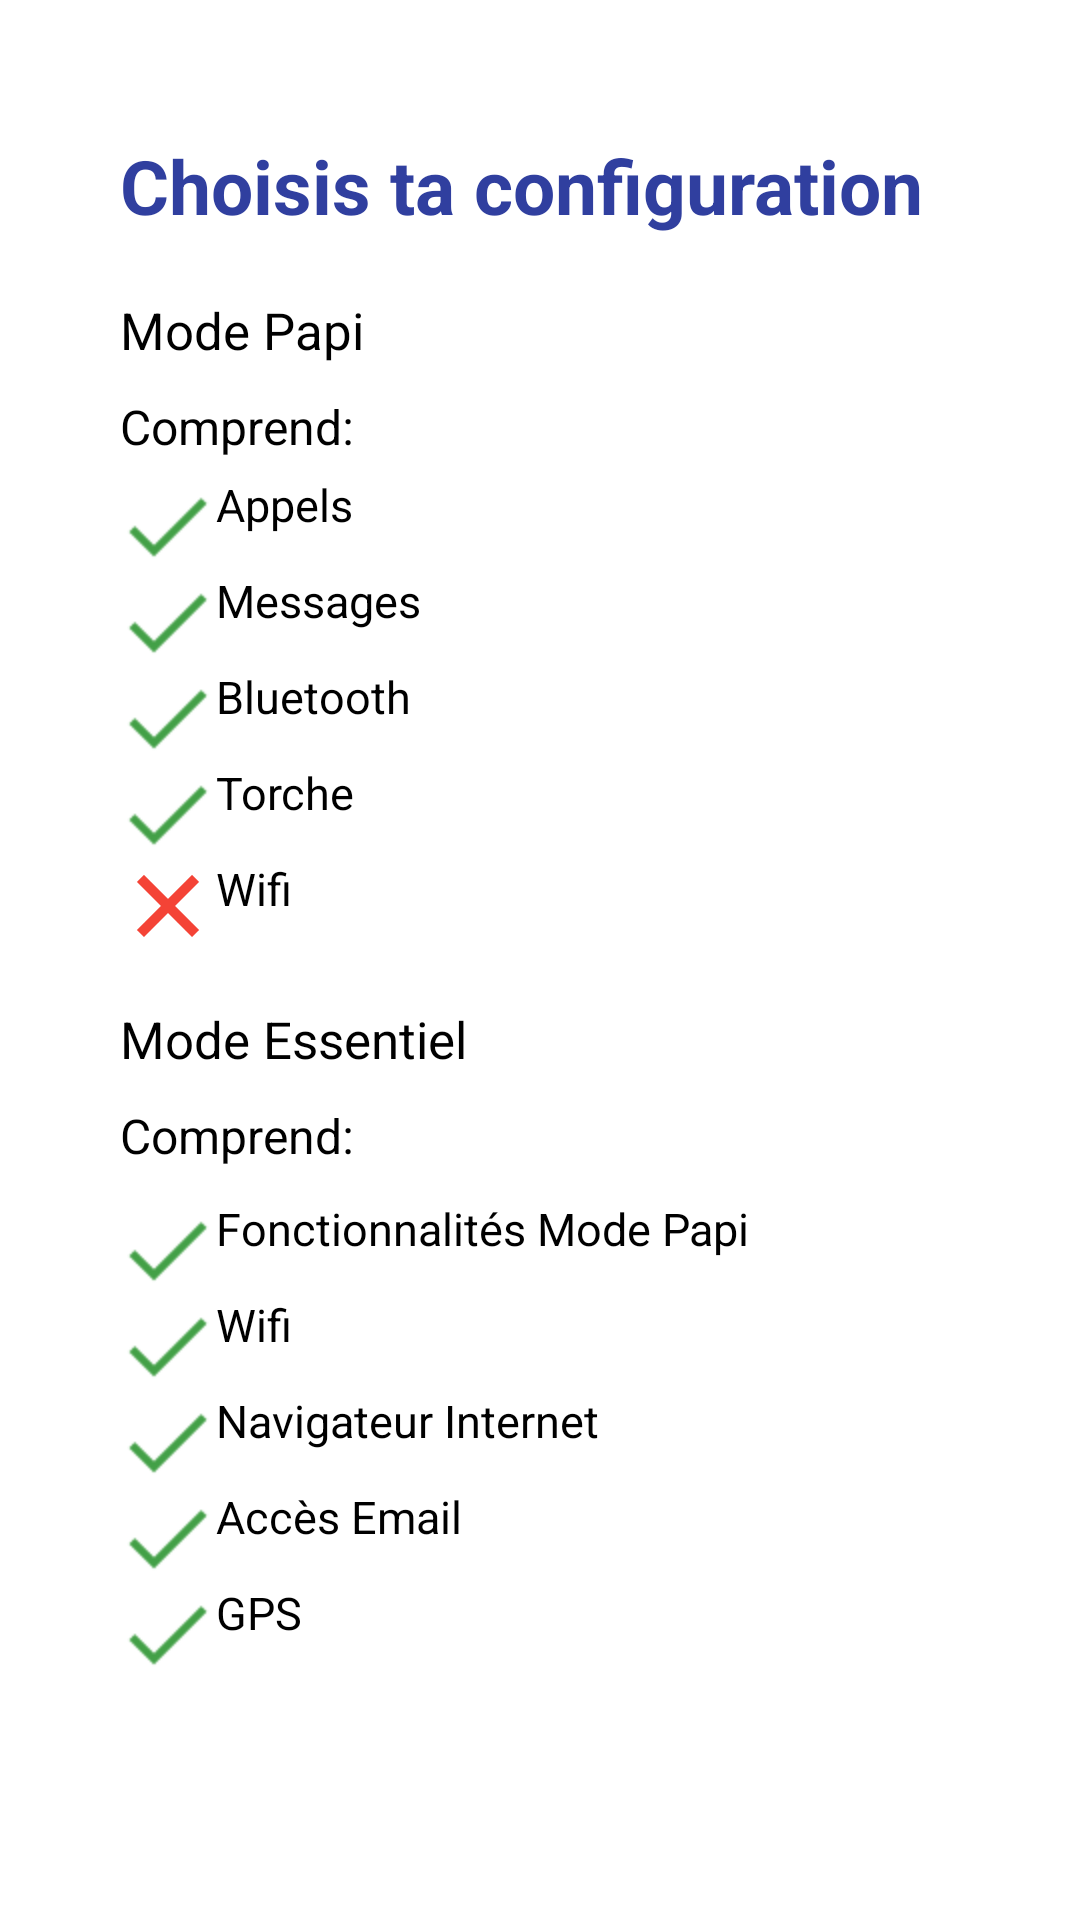

Reconstruct the res/layout file that produces this screen, plus the resources it refers to.
<!-- AndroidManifest.xml: application theme AppTheme.NoActionBar -->
<!-- res/layout/welcome_slide2.xml -->
<?xml version="1.0" encoding="utf-8"?>
<ScrollView xmlns:android="http://schemas.android.com/apk/res/android"
    android:layout_height="match_parent"
    android:layout_width="match_parent">
    <RelativeLayout xmlns:android="http://schemas.android.com/apk/res/android"
        android:layout_width="match_parent"
        android:layout_height="match_parent"
        android:scrollbars="vertical"

        >

        <LinearLayout
            android:layout_width="wrap_content"
            android:layout_height="wrap_content"
            android:layout_marginLeft="40dp"
            android:layout_marginTop="45dp"
            android:layout_marginBottom="20dp"
            android:orientation="vertical">



            <TextView
                android:layout_width="wrap_content"
                android:layout_height="wrap_content"
                android:text="@string/choixmode2"
                android:layout_gravity="center"
                android:textAlignment="center"
                android:textColor="@color/colorPrimaryDark"
                android:textSize="25dp"
                android:textStyle="bold" />
            <RadioGroup
                android:id="@+id/rgChoixMode"
                android:layout_width="wrap_content"
                android:layout_height="wrap_content">
                <RadioButton
                    android:layout_width="wrap_content"
                    android:layout_height="wrap_content"
                    android:textSize="17dp"
                    android:tag="papi"
                    android:buttonTint="@color/bg_screen2"
                    android:layout_marginTop="20dp"
                    android:text="@string/choixmode3"/>
                <TextView
                    android:layout_width="wrap_content"
                    android:layout_height="wrap_content"
                    android:layout_marginTop="10dp"
                    android:textSize="16dp"
                    android:textColor="@color/noir"
                    android:text=
                        "@string/choixmode4"/>
                <TextView
                    android:layout_width="wrap_content"
                    android:layout_height="wrap_content"
                    android:layout_marginTop="5dp"
                    android:textSize="15dp"
                    android:drawableLeft="@drawable/cocher"
                    android:textColor="@color/noir"
                    android:text=
                        "@string/choixmode5"/>
                <TextView
                    android:layout_width="wrap_content"
                    android:layout_height="wrap_content"
                    android:layout_marginTop="0dp"
                    android:textSize="15dp"
                    android:drawableLeft="@drawable/cocher"
                    android:textColor="@color/noir"
                    android:text=
                        "@string/choixmode6"/>
                
                <TextView
                    android:layout_width="wrap_content"
                    android:layout_height="wrap_content"
                    android:layout_marginTop="0dp"
                    android:textSize="15dp"
                    android:drawableLeft="@drawable/cocher"
                    android:textColor="@color/noir"
                    android:text=
                        "@string/choixmode7"/>
                <TextView
                    android:layout_width="wrap_content"
                    android:layout_height="wrap_content"
                    android:layout_marginTop="0dp"
                    android:textSize="15dp"
                    android:drawableLeft="@drawable/cocher"
                    android:textColor="@color/noir"
                    android:text=
                        "@string/choixmode8"/>
                <TextView
                    android:layout_width="wrap_content"
                    android:layout_height="wrap_content"
                    android:layout_marginTop="0dp"
                    android:textSize="15dp"
                    android:textColor="@color/noir"
                    android:drawableLeft="@drawable/cross"
                    android:text=
                        "@string/choixmode9"/>
                <RadioButton
                    android:layout_width="wrap_content"
                    android:layout_height="wrap_content"
                    android:textSize="17dp"
                    android:buttonTint="@color/bg_screen2"
                    android:layout_marginTop="17dp"
                    android:tag="essentiel"
                    android:text="@string/choixmode10"/>
                <TextView
                    android:layout_width="wrap_content"
                    android:layout_height="wrap_content"
                    android:layout_marginTop="10dp"
                    android:textSize="16dp"
                    android:textColor="@color/noir"
                    android:text=
                        "@string/choixmode11"/>
                <TextView
                    android:layout_width="wrap_content"
                    android:layout_height="wrap_content"
                    android:layout_marginTop="10dp"
                    android:textSize="15dp"
                    android:textColor="@color/noir"
                    android:drawableLeft="@drawable/cocher"
                    android:text=
                        "@string/choixmode12"/>
                <TextView
                    android:layout_width="wrap_content"
                    android:layout_height="wrap_content"
                    android:layout_marginTop="0dp"
                    android:drawableLeft="@drawable/cocher"
                    android:textSize="15dp"
                    android:textColor="@color/noir"
                    android:text=
                        "@string/choixmode13"/>
                <TextView
                    android:layout_width="wrap_content"
                    android:layout_height="wrap_content"
                    android:layout_marginTop="0dp"
                    android:textSize="15dp"
                    android:textColor="@color/noir"
                    android:drawableLeft="@drawable/cocher"
                    android:text=
                        "@string/choixmode14"/>
                <TextView
                    android:layout_width="wrap_content"
                    android:layout_height="wrap_content"
                    android:layout_marginTop="0dp"
                    android:textSize="15dp"
                    android:textColor="@color/noir"
                    android:drawableLeft="@drawable/cocher"
                    android:text=
                        "@string/choixmode15"/>
                <TextView
                    android:layout_width="wrap_content"
                    android:layout_height="wrap_content"
                    android:layout_marginTop="0dp"
                    android:textSize="15dp"
                    android:drawableLeft="@drawable/cocher"
                    android:textColor="@color/noir"
                    android:text=
                        "@string/choixmode16"/>
            </RadioGroup>





        </LinearLayout>



    </RelativeLayout>
</ScrollView>
<!-- resources referenced by this layout -->
<resources>
  <color name="colorPrimaryDark">#303F9F</color>
  <color name="noir">#000000</color>
  <!-- drawable cocher: png bitmap (drawable-hdpi, 469 bytes) -->
  <!-- drawable cross: png bitmap (drawable-xhdpi, 619 bytes) -->
  <string name="choixmode10">Mode Essentiel</string>
  <string name="choixmode11">  Comprend:</string>
  <string name="choixmode12">      Fonctionnalités Mode Papi</string>
  <string name="choixmode13">      Wifi</string>
  <string name="choixmode14">      Navigateur Internet</string>
  <string name="choixmode15">      Accès Email</string>
  <string name="choixmode16">      GPS</string>
  <string name="choixmode2">Choisis ta configuration</string>
  <string name="choixmode3">Mode Papi</string>
  <string name="choixmode4">  Comprend:</string>
  <string name="choixmode5">      Appels</string>
  <string name="choixmode6">      Messages</string>
  <string name="choixmode7">      Bluetooth</string>
  <string name="choixmode8">      Torche</string>
  <string name="choixmode9">      Wifi</string>
</resources>
